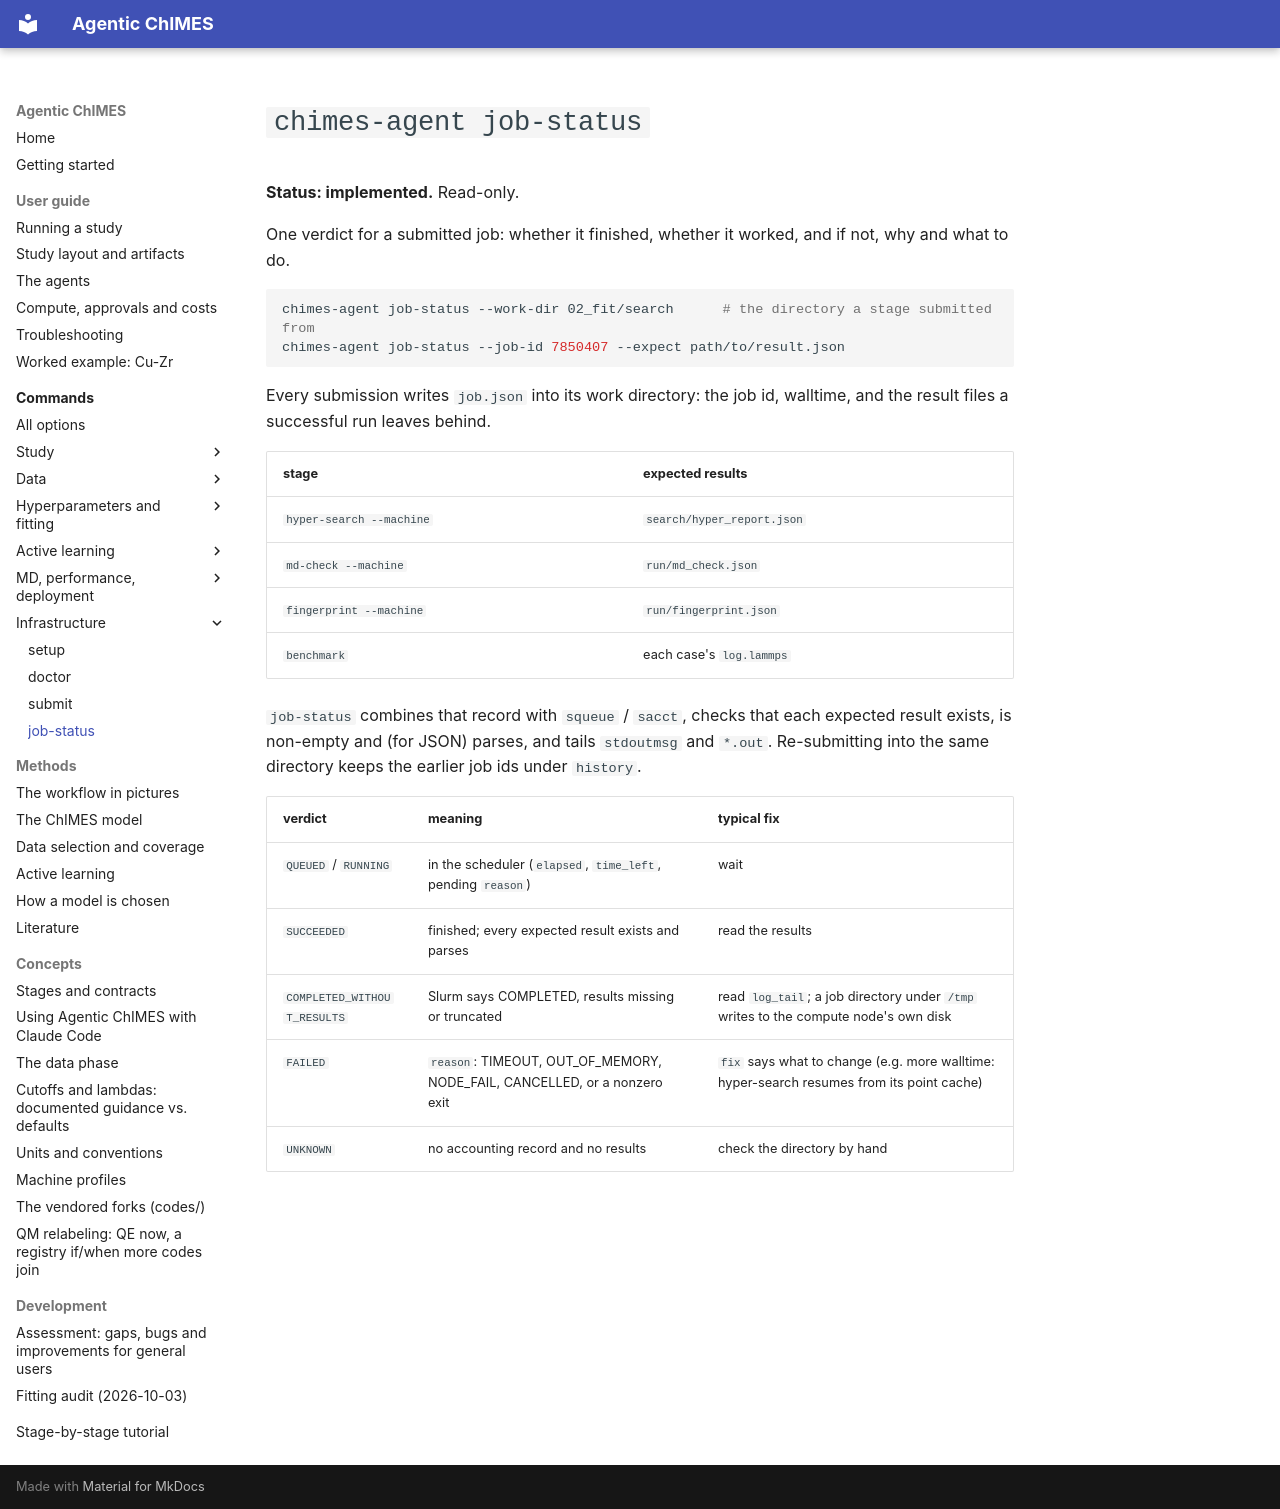

repository: laubachb/Agentic-ChIMES · page: commands/job-status/index.html · generator: mkdocs

# `chimes-agent job-status`

**Status: implemented.** Read-only.

One verdict for a submitted job: whether it finished, whether it worked,
and if not, why and what to do.

```bash
chimes-agent job-status --work-dir 02_fit/search      # the directory a stage submitted from
chimes-agent job-status --job-id 7850407 --expect path/to/result.json
```

Every submission writes `job.json` into its work directory: the job id,
walltime, and the result files a successful run leaves behind.

| stage | expected results |
|---|---|
| `hyper-search --machine` | `search/hyper_report.json` |
| `md-check --machine` | `run/md_check.json` |
| `fingerprint --machine` | `run/fingerprint.json` |
| `benchmark` | each case's `log.lammps` |

`job-status` combines that record with `squeue` / `sacct`, checks that each
expected result exists, is non-empty and (for JSON) parses, and tails
`stdoutmsg` and `*.out`. Re-submitting into the same directory keeps the
earlier job ids under `history`.

| verdict | meaning | typical fix |
|---|---|---|
| `QUEUED` / `RUNNING` | in the scheduler (`elapsed`, `time_left`, pending `reason`) | wait |
| `SUCCEEDED` | finished; every expected result exists and parses | read the results |
| `COMPLETED_WITHOUT_RESULTS` | Slurm says COMPLETED, results missing or truncated | read `log_tail`; a job directory under `/tmp` writes to the compute node's own disk |
| `FAILED` | `reason`: TIMEOUT, OUT_OF_MEMORY, NODE_FAIL, CANCELLED, or a nonzero exit | `fix` says what to change (e.g. more walltime: hyper-search resumes from its point cache) |
| `UNKNOWN` | no accounting record and no results | check the directory by hand |
